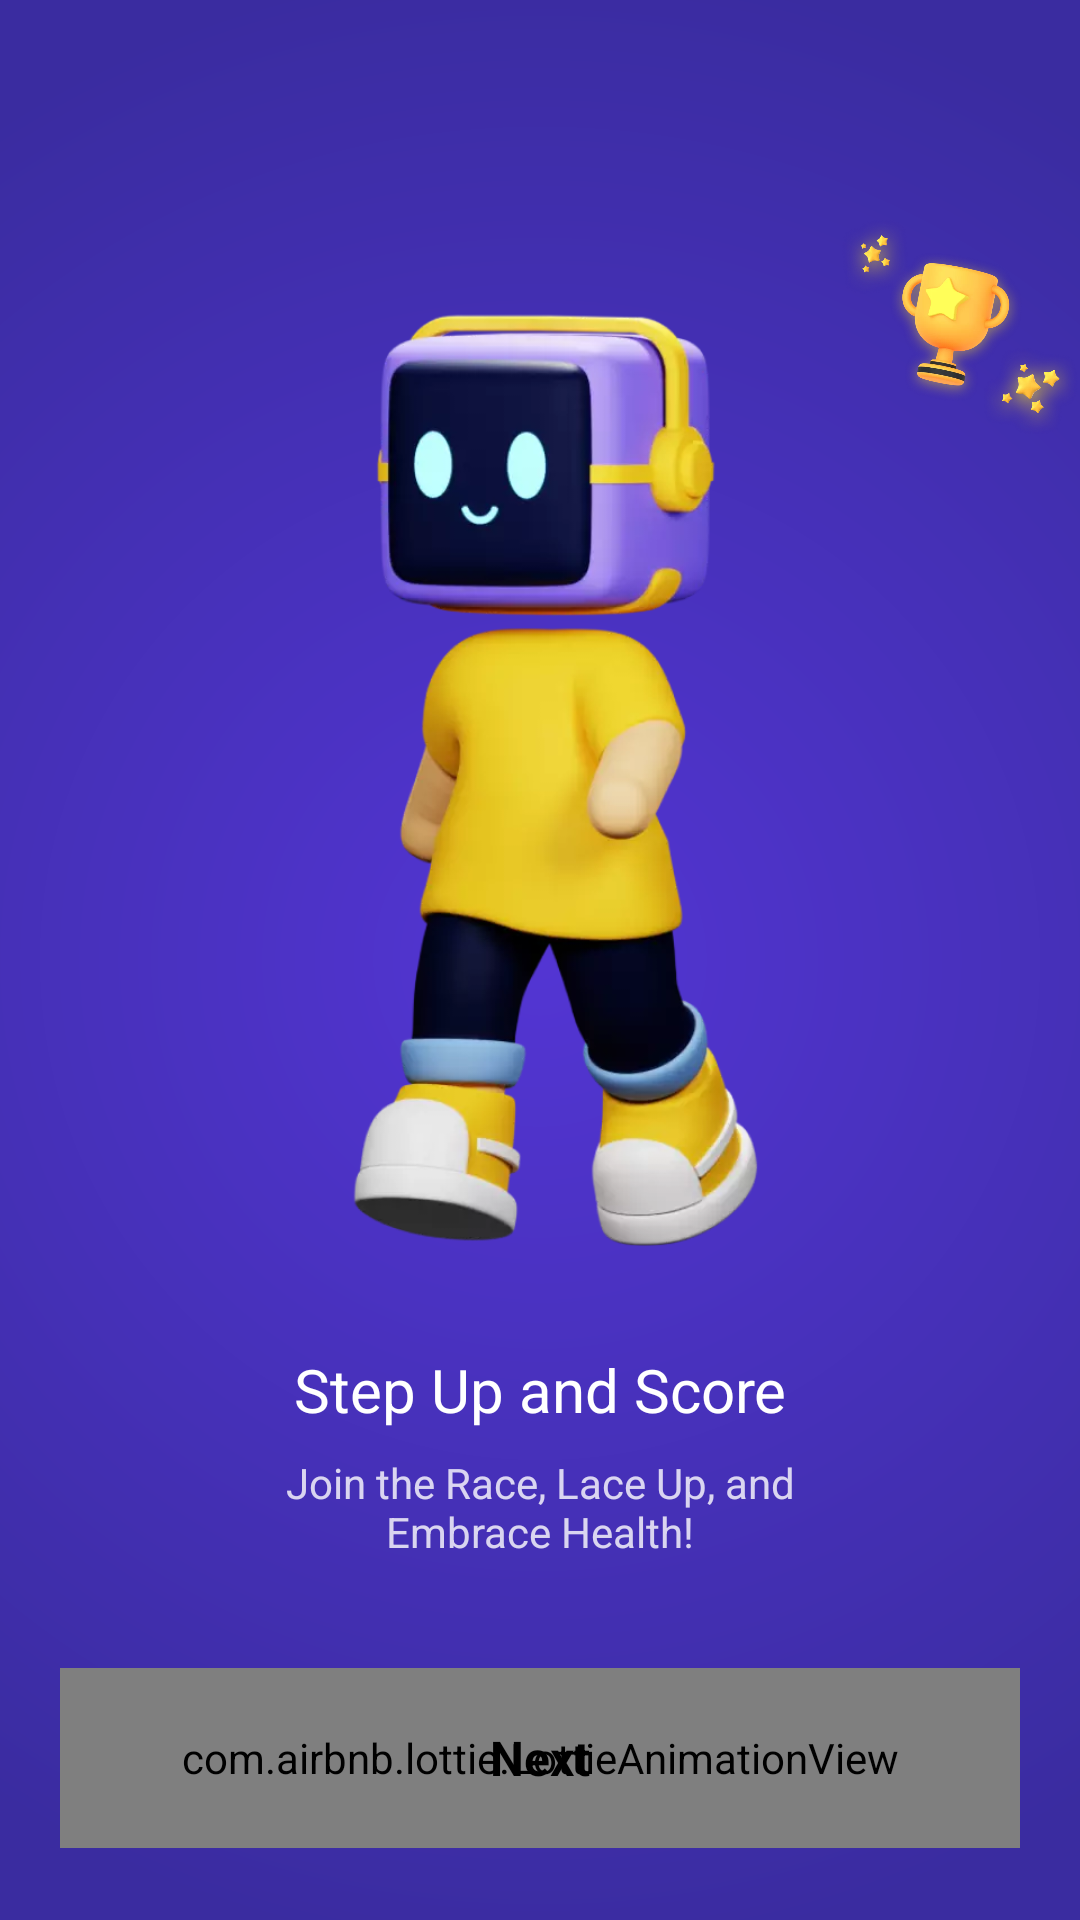

The Android layout XML behind this screen, and the referenced resources:
<!-- AndroidManifest.xml: application theme Theme.VisitHealthAssesment -->
<!-- res/layout/fragment_step_a_thon.xml -->
<?xml version="1.0" encoding="utf-8"?>
<layout xmlns:android="http://schemas.android.com/apk/res/android"
    xmlns:app="http://schemas.android.com/apk/res-auto"
    xmlns:tools="http://schemas.android.com/tools">

    <androidx.constraintlayout.widget.ConstraintLayout
        android:id="@+id/clParent"
        android:layout_width="match_parent"
        android:layout_height="match_parent"
        android:background="@drawable/bg_first_radial_gradient"
        tools:context=".presentation.fragment.StepAThonFragment">

        <androidx.appcompat.widget.AppCompatImageView
            android:id="@+id/ivBack"
            android:layout_width="wrap_content"
            android:layout_height="wrap_content"
            android:layout_marginStart="@dimen/dp_24"
            android:layout_marginTop="@dimen/dp_40"
            android:src="@drawable/ic_back"
            app:layout_constraintStart_toStartOf="parent"
            app:layout_constraintTop_toTopOf="parent" />

        <androidx.appcompat.widget.AppCompatImageView
            android:id="@+id/tvStepAThon"
            android:layout_width="wrap_content"
            android:layout_height="wrap_content"
            android:layout_marginTop="@dimen/dp_30"
            android:src="@drawable/ic_step_up"
            android:textSize="@dimen/sp_20"
            app:layout_constraintEnd_toEndOf="parent"
            app:layout_constraintStart_toStartOf="parent"
            app:layout_constraintTop_toBottomOf="@id/ivBack" />

        <FrameLayout
            android:id="@+id/flMain"
            android:layout_width="match_parent"
            android:layout_height="0dp"
            app:layout_constraintBottom_toTopOf="@id/tvStepUp"
            app:layout_constraintEnd_toEndOf="parent"
            app:layout_constraintStart_toStartOf="parent"
            app:layout_constraintTop_toBottomOf="@id/tvStepAThon">

            <com.google.android.material.imageview.ShapeableImageView
                android:id="@+id/ivPrimary"
                android:layout_width="@dimen/dp_82"
                android:layout_height="@dimen/dp_82"
                android:layout_gravity="top|end"
                android:src="@drawable/ic_trophy"
                app:layout_constraintEnd_toEndOf="parent"
                app:layout_constraintTop_toTopOf="@id/flMain" />

            <androidx.appcompat.widget.AppCompatImageView
                android:id="@+id/ivSecondary"
                android:layout_width="match_parent"
                android:layout_height="match_parent"
                android:layout_marginBottom="16dp"
                android:src="@drawable/ic_robot"
                android:visibility="visible" />
        </FrameLayout>

        <androidx.appcompat.widget.AppCompatTextView
            android:id="@+id/tvStepUp"
            android:layout_width="0dp"
            android:layout_height="wrap_content"
            android:layout_marginBottom="@dimen/dp_8"
            android:gravity="center"
            android:text="@string/step_up_and_score"
            android:textColor="@color/white"
            android:textSize="@dimen/sp_20"
            app:layout_constraintBottom_toTopOf="@id/tvJoinTheRace"
            app:layout_constraintEnd_toEndOf="@id/tvJoinTheRace"
            app:layout_constraintStart_toStartOf="@id/tvJoinTheRace" />

        <androidx.appcompat.widget.AppCompatTextView
            android:id="@+id/tvJoinTheRace"
            android:layout_width="0dp"
            android:layout_height="wrap_content"
            android:layout_marginHorizontal="@dimen/dp_58"
            android:layout_marginBottom="@dimen/dp_16"
            android:gravity="center"
            android:text="@string/join_the_race_lace_up_and_embrace_health"
            android:textColor="@color/white_80_opacity"
            android:textSize="@dimen/sp_14"
            app:layout_constraintBottom_toTopOf="@id/dotsContainer"
            app:layout_constraintEnd_toEndOf="parent"
            app:layout_constraintStart_toStartOf="parent" />

        <LinearLayout
            android:id="@+id/dotsContainer"
            android:layout_width="wrap_content"
            android:layout_height="wrap_content"
            android:layout_marginBottom="@dimen/dp_20"
            android:gravity="center_horizontal"
            android:orientation="horizontal"
            app:layout_constraintBottom_toTopOf="@id/flNext"
            app:layout_constraintEnd_toEndOf="parent"
            app:layout_constraintStart_toStartOf="parent" />

        <FrameLayout
            android:id="@+id/flNext"
            android:layout_width="match_parent"
            android:layout_height="@dimen/dp_60"
            android:layout_marginHorizontal="@dimen/dp_20"
            android:layout_marginBottom="@dimen/dp_24"
            android:background="@drawable/bg_button_next"
            app:layout_constraintBottom_toBottomOf="parent"
            app:layout_constraintEnd_toEndOf="parent"
            app:layout_constraintStart_toStartOf="parent">

            <com.airbnb.lottie.LottieAnimationView
                android:id="@+id/animation_view"
                android:layout_width="match_parent"
                android:layout_height="match_parent"
                android:gravity="center"
                android:scaleType="fitXY"
                app:lottie_autoPlay="true"
                app:lottie_loop="true"
                app:lottie_rawRes="@raw/button" />

            <androidx.appcompat.widget.AppCompatTextView
                android:id="@+id/tvNext"
                android:layout_width="match_parent"
                android:layout_height="match_parent"
                android:gravity="center"
                android:text="@string/next"
                android:textColor="@color/black"
                android:textSize="@dimen/sp_16"
                android:textStyle="bold" />
        </FrameLayout>
    </androidx.constraintlayout.widget.ConstraintLayout>
</layout>
<!-- resources referenced by this layout -->
<resources>
  <color name="black">#FF000000</color>
  <color name="white">#FFFFFFFF</color>
  <color name="white_80_opacity">#CCFFFFFF</color>
  <dimen name="dp_16">16dp</dimen>
  <dimen name="dp_20">20dp</dimen>
  <dimen name="dp_24">24dp</dimen>
  <dimen name="dp_30">30dp</dimen>
  <dimen name="dp_40">40dp</dimen>
  <dimen name="dp_58">58dp</dimen>
  <dimen name="dp_60">60dp</dimen>
  <dimen name="dp_8">8dp</dimen>
  <dimen name="dp_82">82dp</dimen>
  <dimen name="sp_14">14sp</dimen>
  <dimen name="sp_16">16sp</dimen>
  <dimen name="sp_20">20sp</dimen>
  <!-- drawable bg_button_next (drawable) -->
  <?xml version="1.0" encoding="utf-8"?>
  <shape xmlns:android="http://schemas.android.com/apk/res/android"
      android:shape="rectangle">
      <corners android:radius="12dp"/>
      <solid android:color="#CCF5F5F5" />
  
  </shape>
  <!-- drawable bg_first_radial_gradient (drawable) -->
  <?xml version="1.0" encoding="utf-8"?>
  <shape xmlns:android="http://schemas.android.com/apk/res/android"
      android:shape="rectangle" >
  
      <gradient
          android:endColor="#3A2CA0"
          android:gradientRadius="1000"
          android:startColor="#5335D3"
          android:type="radial" >
      </gradient>
  
  </shape>
  <!-- drawable ic_robot: webp bitmap (drawable-hdpi, 16224 bytes) -->
  <!-- drawable ic_trophy: webp bitmap (drawable-hdpi, 21292 bytes) -->
  <string name="join_the_race_lace_up_and_embrace_health">Join the Race, Lace Up, and\nEmbrace Health!</string>
  <string name="next">Next</string>
  <string name="step_up_and_score">Step Up and Score</string>
  <style name="Theme.VisitHealthAssesment" parent="Theme.MaterialComponents.DayNight.NoActionBar">
          
          <item name="colorPrimary">@color/purple_500</item>
          <item name="colorPrimaryVariant">@color/purple_700</item>
          <item name="colorOnPrimary">@color/white</item>
          
          <item name="colorSecondary">@color/teal_200</item>
          <item name="colorSecondaryVariant">@color/teal_700</item>
          <item name="colorOnSecondary">@color/black</item>
          
          <item name="android:statusBarColor">?attr/colorPrimaryVariant</item>
          
      </style>
  <color name="purple_500">#FF6200EE</color>
  <color name="purple_700">#FF3700B3</color>
  <color name="teal_200">#FF03DAC5</color>
  <color name="teal_700">#FF018786</color>
</resources>
